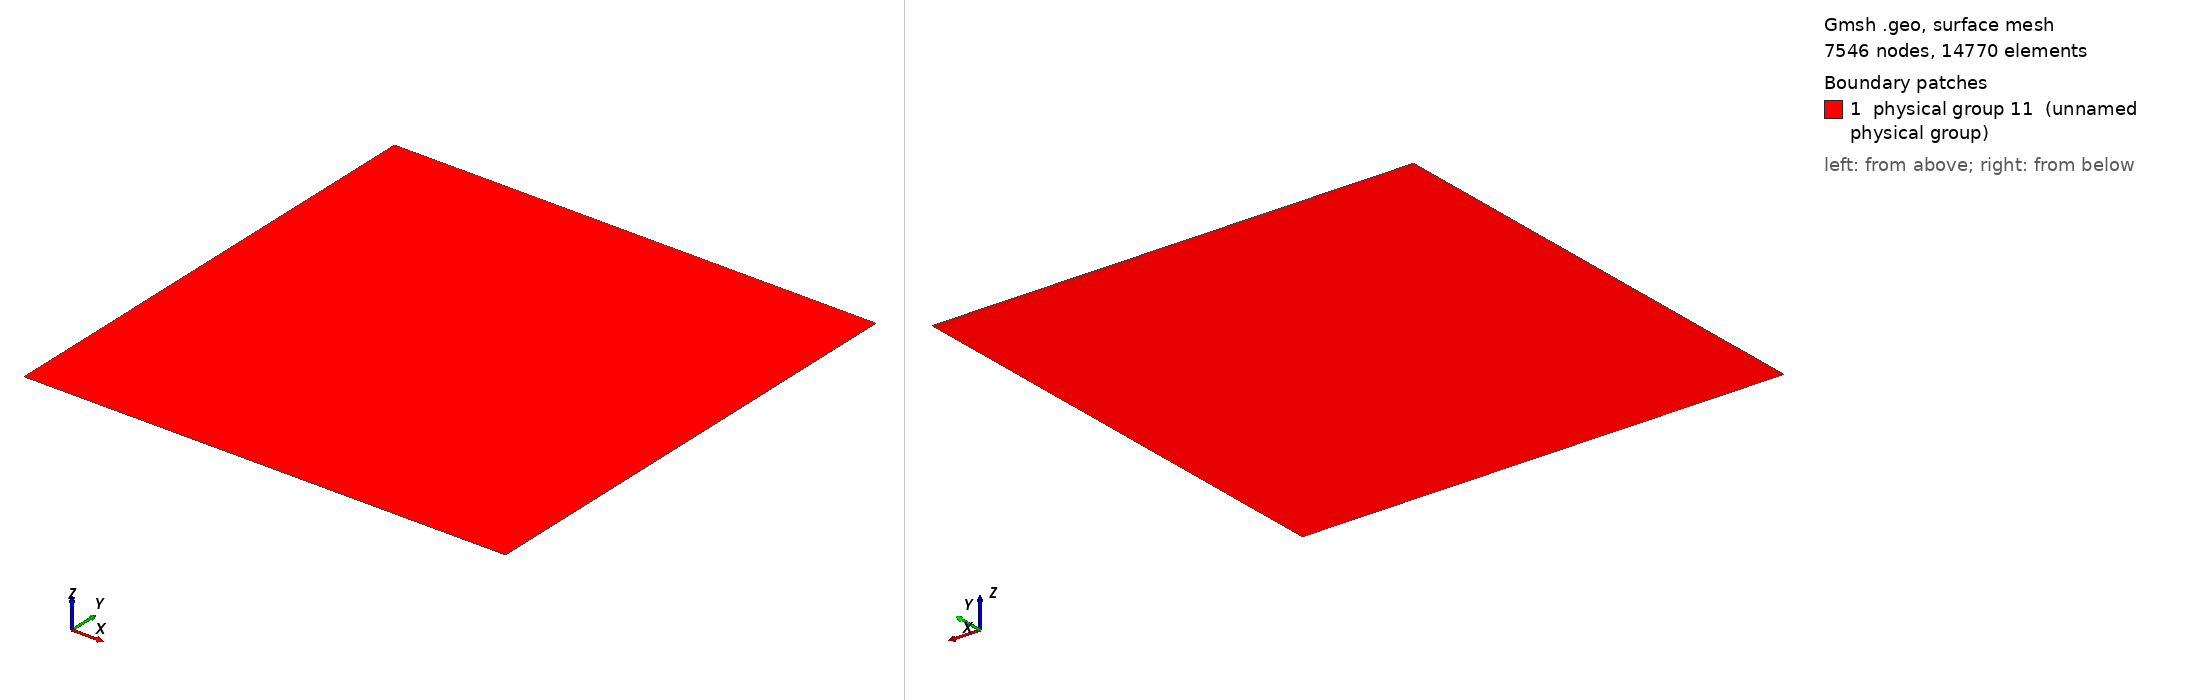

Gmsh geometry script, surface-meshed: 7546 nodes, 14770 surface elements. Boundary patches (legend numbers): 1 physical group 11 (unnamed physical group). Left view from above one corner, right view from below the opposite corner. Legend entries are the model's physical surfaces. The drawing asked Gmsh for element sizes between 1% and 20% of the model's largest extent; the script's own settings can give other sizes.

=== drainage_d.geo (drawn) ===
Point (1) = {0, 0, 0, 0.00125};
Point (2) = {0, 0.1, 0, 0.00125};
Point (3) = {0.1, 0.1, 0, 0.00125};
Point (4) = {0.1, 0, 0, 0.00125};
Line (1) = {3, 4};
Line (2) = {4, 1};
Line (3) = {1, 2};
Line (4) = {2, 3};
Line Loop (6) = {1, 2, 3, 4};
Plane Surface (6) = {6};
Physical Line(7) = {2};
Physical Line(8) = {1};
Physical Line(9) = {4};
Physical Line(10) = {3};
Physical Surface(11) = {6};
